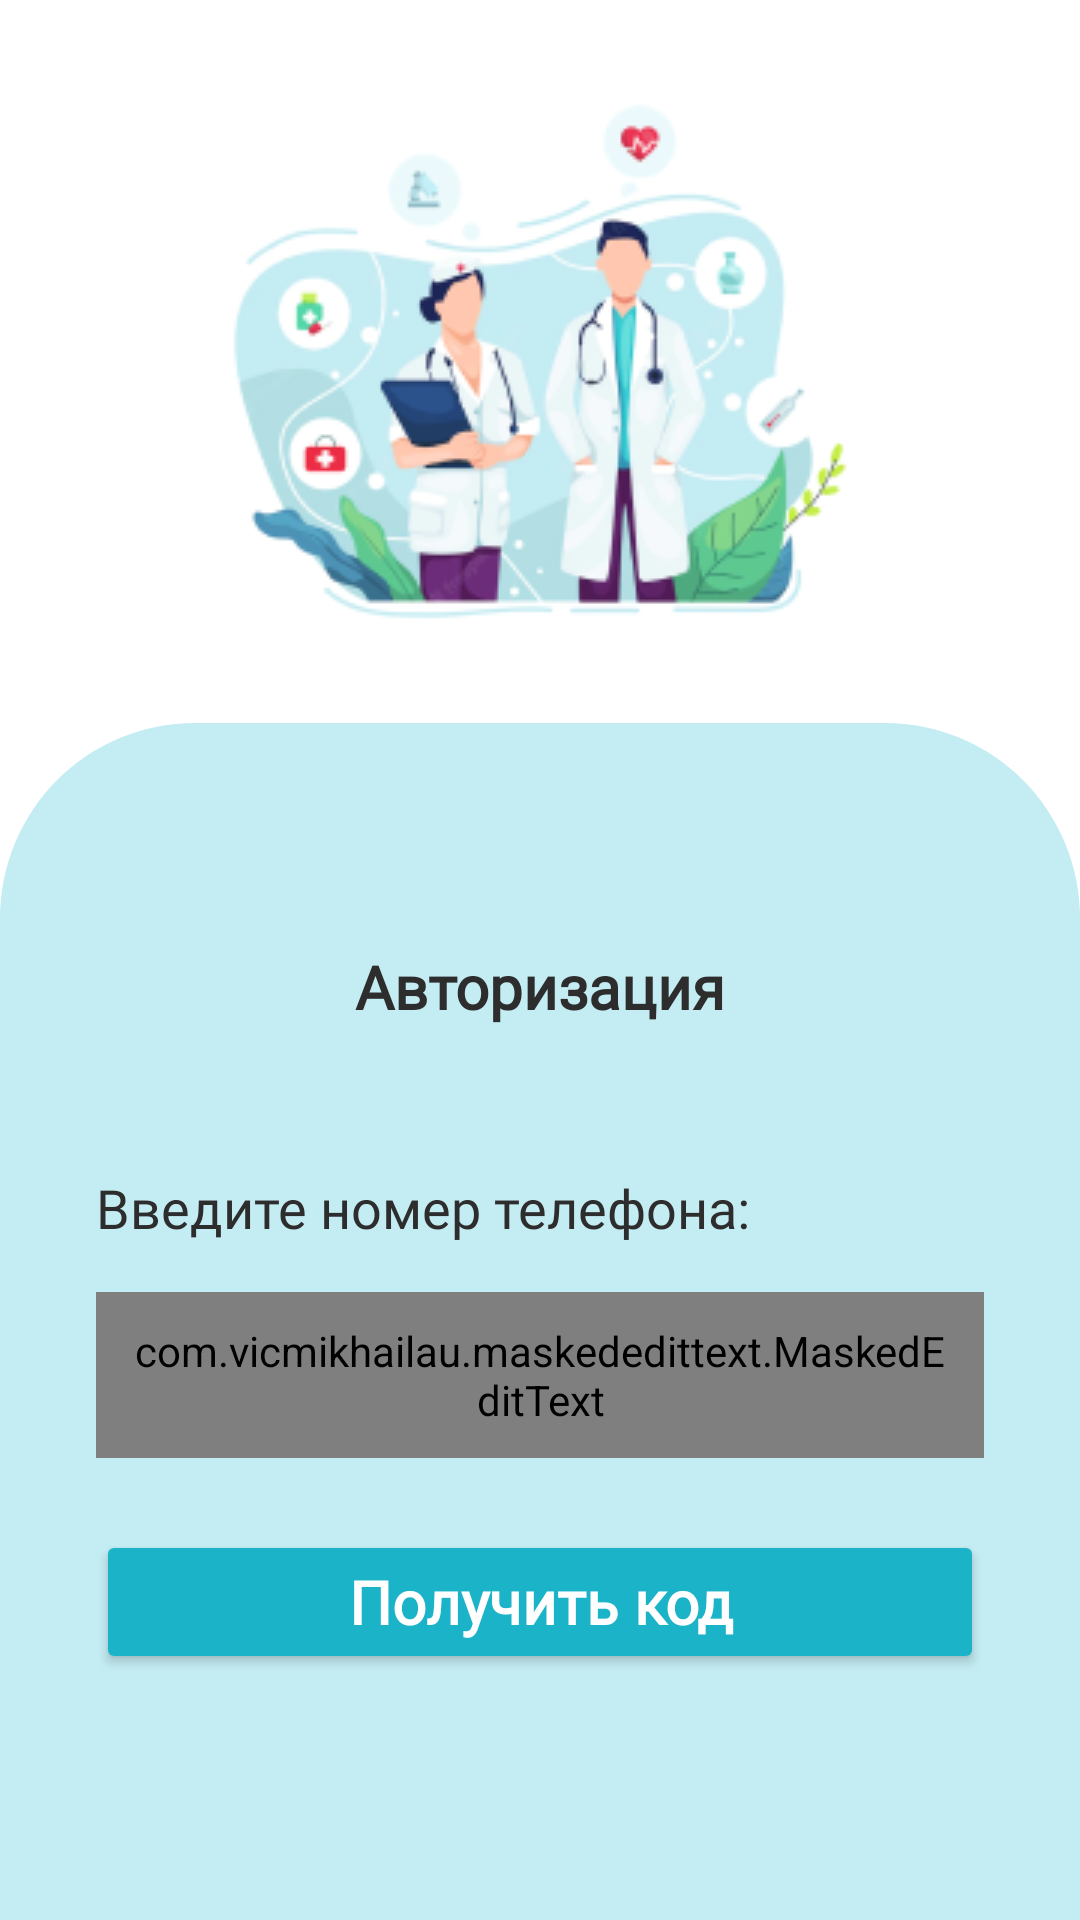

This screen was rendered from an Android layout file. Write that file and the resources it references.
<!-- AndroidManifest.xml: application theme Theme.MedTech -->
<!-- res/layout/fragment_authorization.xml -->
<?xml version="1.0" encoding="utf-8"?>
<layout xmlns:tools="http://schemas.android.com/tools"
    xmlns:android="http://schemas.android.com/apk/res/android"
    xmlns:app="http://schemas.android.com/apk/res-auto">
    <androidx.constraintlayout.widget.ConstraintLayout
        android:layout_width="match_parent"
        android:layout_height="match_parent">

        <View
            android:id="@+id/view"
            android:layout_width="wrap_content"
            android:layout_height="0dp"
            android:layout_marginTop="16dp"
            android:background="@drawable/rounded_rectangle"
            app:layout_constraintBottom_toBottomOf="parent"
            app:layout_constraintEnd_toEndOf="parent"
            app:layout_constraintHorizontal_bias="0.0"
            app:layout_constraintStart_toStartOf="parent"
            app:layout_constraintTop_toBottomOf="@+id/imageView" />

        <TextView
            android:id="@+id/textView"
            style="@style/login_header"
            android:layout_width="wrap_content"
            android:layout_height="wrap_content"
            android:fontFamily="@font/comfortaa_bold"
            android:text="@string/authorization"
            app:layout_constraintBottom_toBottomOf="@+id/view"
            app:layout_constraintEnd_toEndOf="parent"
            app:layout_constraintStart_toStartOf="parent"
            app:layout_constraintTop_toTopOf="@+id/view"
            app:layout_constraintVertical_bias="0.19999999" />

        <TextView
            android:id="@+id/textView2"
            style="@style/main_text"
            android:layout_width="wrap_content"
            android:layout_height="wrap_content"
            android:layout_marginStart="32dp"
            android:layout_marginTop="48dp"
            android:text="@string/type_number"
            app:layout_constraintStart_toStartOf="parent"
            app:layout_constraintTop_toBottomOf="@+id/textView" />

        <com.vicmikhailau.maskededittext.MaskedEditText
            android:id="@+id/editTextPhone"
            style="@style/main_text"
            android:layout_width="0dp"
            android:layout_height="wrap_content"
            android:layout_marginTop="16dp"
            android:layout_marginEnd="32dp"
            android:background="@drawable/rounded_edit_text"
            android:ems="10"
            android:text="+996"
            app:mask="+996 (###) ##-##-##"
            android:inputType="phone"
            android:padding="10dp"
            app:layout_constraintEnd_toEndOf="parent"
            app:layout_constraintStart_toStartOf="@+id/textView2"
            app:layout_constraintTop_toBottomOf="@+id/textView2" />

        <Button
            android:id="@+id/getCodeButton"
            android:layout_width="0dp"
            android:layout_height="wrap_content"
            android:layout_marginStart="32dp"
            android:layout_marginTop="24dp"
            android:layout_marginEnd="32dp"
            android:padding="7dp"
            android:text="@string/get_code"
            android:textAppearance="@style/button_text"
            app:backgroundTint="@color/dark_green"
            app:layout_constraintEnd_toEndOf="parent"
            app:layout_constraintStart_toStartOf="parent"
            app:layout_constraintTop_toBottomOf="@+id/editTextPhone" />

        <ImageView
            android:id="@+id/imageView"
            android:layout_width="212dp"
            android:layout_height="209dp"
            android:layout_marginTop="16dp"
            app:layout_constraintEnd_toEndOf="parent"
            app:layout_constraintStart_toStartOf="parent"
            app:layout_constraintTop_toTopOf="parent"
            app:srcCompat="@drawable/logo_doctor" />

        <com.example.medtech.utils.loader.PulseLoader
            android:id="@+id/progressBar"
            android:layout_width="wrap_content"
            android:layout_height="wrap_content"
            android:indeterminate="true"
            android:translationZ="90dp"
            android:visibility="invisible"
            app:layout_constraintBottom_toBottomOf="parent"
            app:layout_constraintEnd_toEndOf="parent"
            app:layout_constraintStart_toStartOf="parent"
            app:layout_constraintTop_toTopOf="parent"
            app:layout_constraintVertical_bias="0.43"
            app:pulse_LineThickness="3dp"
            app:pulse_normalIncrementalValue="4.0"
            app:pulse_pulseColor="@color/white"
            app:pulse_pulseIncrementalValue="8.0"
            app:pulse_sideLength="30dp" />


    </androidx.constraintlayout.widget.ConstraintLayout>
</layout>
<!-- resources referenced by this layout -->
<resources>
  <color name="dark_green">#1BB3C8</color>
  <color name="white">#FFFFFFFF</color>
  <!-- drawable logo_doctor: png bitmap (drawable, 40215 bytes) -->
  <!-- drawable rounded_edit_text (drawable) -->
  <?xml version="1.0" encoding="utf-8"?>
  <shape xmlns:android="http://schemas.android.com/apk/res/android"
      android:shape="rectangle"
      android:thickness="0dp" >
  
      <solid
          android:color="@color/white" />
      <corners android:radius="5dp" />
  
  </shape>
  <!-- drawable rounded_rectangle (drawable) -->
  <?xml version="1.0" encoding="utf-8"?>
  <shape xmlns:android="http://schemas.android.com/apk/res/android"
      android:shape="rectangle" android:padding="10dp">
      <solid android:color="@color/light_green"/>
      <corners
          android:bottomRightRadius="0dp"
          android:bottomLeftRadius="0dp"
          android:topLeftRadius="65dp"
          android:topRightRadius="65dp"/>
  </shape>
  <string name="authorization">Авторизация</string>
  <string name="get_code">Получить код</string>
  <string name="type_number">Введите номер телефона:</string>
  <style name="button_text">
          <item name="fontFamily">@font/comfortaa</item>
          <item name="android:textSize">20sp</item>
          <item name="android:textColor">@color/white</item>
          <item name="android:textStyle">bold</item>
      </style>
  <style name="login_header">
          <item name="fontFamily">@font/comfortaa</item>
          <item name="android:textSize">20sp</item>
          <item name="android:textColor">@color/black</item>
          <item name="android:textStyle">bold</item>
      </style>
  <style name="main_text">
          <item name="fontFamily">@font/comfortaa</item>
          <item name="android:textSize">18sp</item>
          <item name="android:textColor">@color/black</item>
      </style>
  <style name="Theme.MedTech" parent="Theme.MaterialComponents.Light.NoActionBar">
          
          <item name="colorPrimary">@color/dark_green</item>
          <item name="colorPrimaryVariant">@color/white</item>
          <item name="colorOnPrimary">@color/white</item>
          
          <item name="colorSecondary">@color/light_green</item>
          <item name="colorSecondaryVariant">@color/green</item>
          <item name="colorOnSecondary">@color/black</item>
          <item name="colorOnSurface">@color/black</item>
          
          <item name="android:statusBarColor" tools:targetApi="l">?attr/colorPrimaryVariant</item>
          <item name="android:textColorHint">@color/gray</item>
          
          <item name="android:windowLightStatusBar" tools:targetApi="m">true</item>
  
      </style>
  <color name="light_green">#C4ECF3</color>
  <color name="black">#2D2D2D</color>
  <color name="green">#76C737</color>
  <color name="gray">#626262</color>
</resources>
